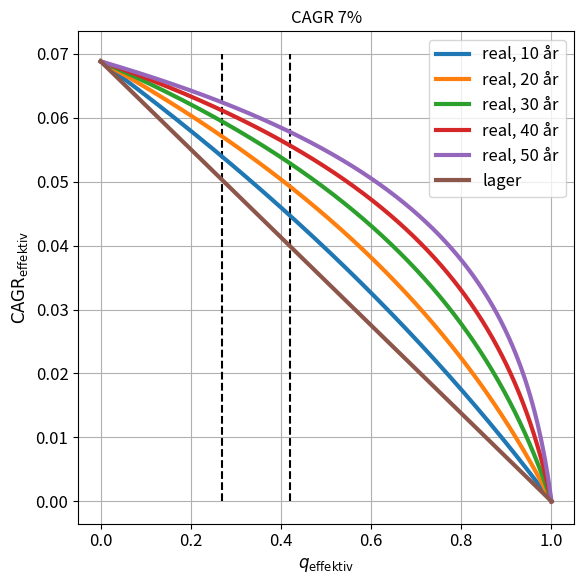
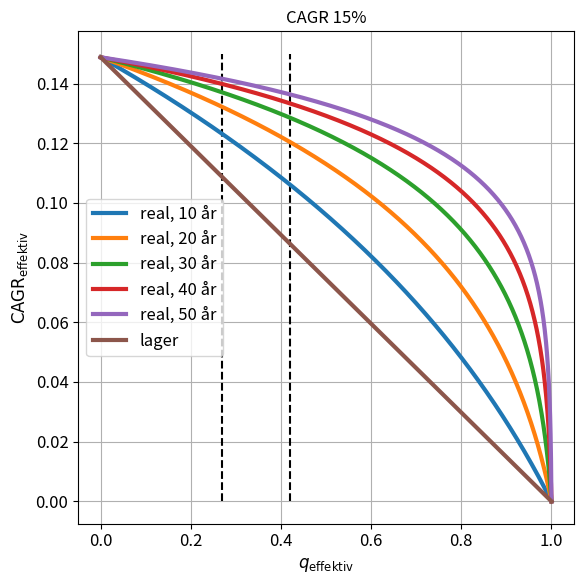

Source code (Python) for these figures, in order:
import matplotlib.pyplot as plt
import numpy as np


def effektiv_cagr_realisation(
    cagr: float, skatteprocent: float, åop: float, år: int
) -> float:
    """Udregn CAGR efter skat og ÅOP for et realisationsbeskattet depot.

    Args:
      cagr: CAGR før skat og ÅOP.
      skatteprocent: Skatteprocent.
      åop: ÅOP.
      år: Antal år.

    Returns:
      Effektiv CAGR efter skat og ÅOP.
    """
    return ((1 - skatteprocent) * (1 + cagr - åop) ** år + skatteprocent) ** (
        1 / år
    ) - 1


def effektiv_cagr_lager(cagr: float, skatteprocent: float, åop: float) -> float:
    """Udregn CAGR efter skat og ÅOP for et lagerbeskattet depot.

    Args:
      cagr: CAGR før skat og ÅOP.
      skatteprocent: Skatteprocent.
      åop: ÅOP.
      år: Antal år.

    Returns:
      Effektiv CAGR efter skat og ÅOP.
    """
    return (cagr - åop) * (1 - skatteprocent)


plt.rc("font", size=12)
plt.rc("axes", titlesize=12)
plt.rc("axes", labelsize=12)
plt.rc("xtick", labelsize=12)
plt.rc("ytick", labelsize=12)
plt.rc("legend", fontsize=12)
plt.rc("figure", titlesize=12)

q = np.linspace(0, 1, 1000)

fig, ax1 = plt.subplots(1, 1, figsize=(6, 6))
ax1.plot([0.27, 0.27], [0.0, 0.07], "k--")
ax1.plot([0.42, 0.42], [0.0, 0.07], "k--")
for antal_år in range(10, 60, 10):
    real = effektiv_cagr_realisation(7 / 100, q, 0.12 / 100, antal_år)
    ax1.plot(q, real, label=f"real, {antal_år} år", linewidth=3)
lager = effektiv_cagr_lager(7 / 100, q, 0.12 / 100)
ax1.plot(q, lager, label="lager", linewidth=3)
ax1.set_xlabel(r"$q_\mathrm{effektiv}$")
ax1.set_ylabel(r"$\mathrm{CAGR}_\mathrm{effektiv}$")
ax1.set_title("CAGR 7%")
ax1.grid(which="minor")
ax1.grid(which="major")
ax1.legend()
plt.tight_layout()
plt.savefig("cagr7.svg")

fig, ax1 = plt.subplots(1, 1, figsize=(6, 6))
ax1.plot([0.27, 0.27], [0.0, 0.15], "k--")
ax1.plot([0.42, 0.42], [0.0, 0.15], "k--")
for antal_år in range(10, 60, 10):
    real = effektiv_cagr_realisation(15 / 100, q, 0.12 / 100, antal_år)
    ax1.plot(q, real, label=f"real, {antal_år} år", linewidth=3)
lager = effektiv_cagr_lager(15 / 100, q, 0.12 / 100)
ax1.plot(q, lager, label="lager", linewidth=3)
ax1.set_xlabel(r"$q_\mathrm{effektiv}$")
ax1.set_ylabel(r"$\mathrm{CAGR}_\mathrm{effektiv}$")
ax1.set_title("CAGR 15%")
ax1.grid(which="minor")
ax1.grid(which="major")
ax1.legend()
plt.tight_layout()
plt.savefig("cagr15.svg")
